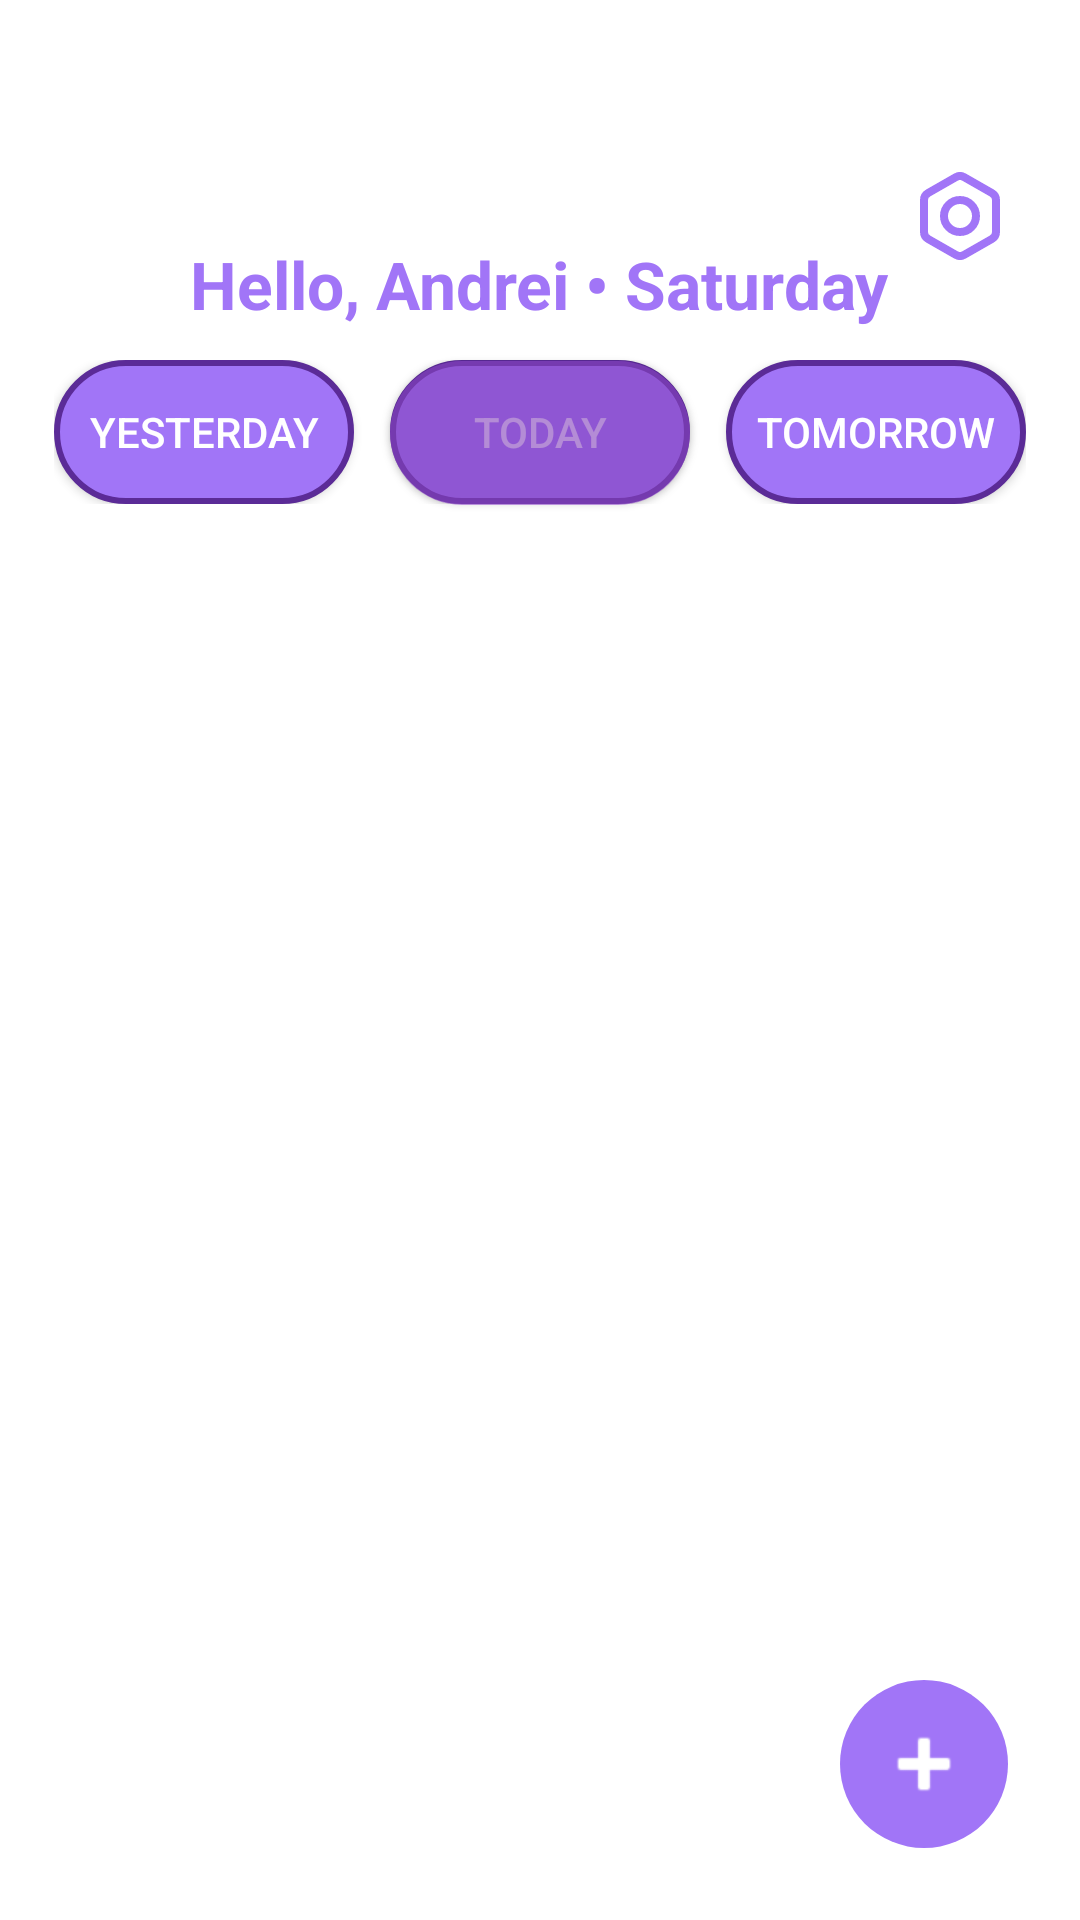

Android layout source for this screen:
<!-- AndroidManifest.xml: application theme Theme.MyApplication -->
<!-- res/layout/activity_third_main.xml -->
<RelativeLayout xmlns:android="http://schemas.android.com/apk/res/android"
    xmlns:app="http://schemas.android.com/apk/res-auto"
    android:id="@+id/daySelectorLayout"
    android:layout_width="match_parent"
    android:layout_height="match_parent"
    android:paddingTop="48dp"
    android:background="@color/white">

    
    <TextView
        android:id="@+id/titleText"
        android:layout_width="wrap_content"
        android:layout_height="wrap_content"
        android:text="Hello, Andrei • Saturday"
        android:textColor="#A175F7"
        android:textSize="22sp"
        android:textStyle="bold"
        android:layout_alignParentTop="true"
        android:layout_centerHorizontal="true"
        android:layout_marginTop="32dp" />

    
    <ImageView
        android:id="@+id/settingsButton"
        android:layout_width="32dp"
        android:layout_height="32dp"
        android:layout_alignParentTop="true"
        android:layout_alignParentEnd="true"
        android:layout_marginTop="8dp"
        android:layout_marginEnd="24dp"
        android:src="@drawable/ic_settings"
        android:contentDescription="Settings"
        app:tint="#A175F7" />

    
    <LinearLayout
        android:id="@+id/dayButtonGroup"
        android:layout_width="wrap_content"
        android:layout_height="wrap_content"
        android:orientation="horizontal"
        android:layout_below="@id/settingsButton"
        android:layout_centerHorizontal="true"
        android:layout_marginTop="32dp">

        
        <Button
            android:id="@+id/yesterdayButton"
            android:layout_width="100dp"
            android:layout_height="48dp"
            android:text="Yesterday"
            android:background="@drawable/button_day_selector"
            android:textColor="@color/white" />

        <Button
            android:id="@+id/todayButton"
            android:layout_width="100dp"
            android:layout_height="48dp"
            android:layout_marginStart="12dp"
            android:layout_marginEnd="12dp"
            android:background="@drawable/button_day_selector"
            android:text="Today"
            android:textColor="@color/white" />

        <Button
            android:id="@+id/tomorrowButton"
            android:layout_width="100dp"
            android:layout_height="48dp"
            android:text="Tomorrow"
            android:background="@drawable/button_day_selector"
            android:textColor="@color/white" />
    </LinearLayout>

    
    <View
        android:id="@+id/activeIndicator"
        android:layout_width="100dp"
        android:layout_height="48dp"
        android:layout_below="@id/dayButtonGroup"
        android:layout_centerHorizontal="true"
        android:layout_marginTop="-48dp"
        android:background="@drawable/button_active_indicator"
        android:translationZ="1dp" />

    <androidx.recyclerview.widget.RecyclerView
        android:id="@+id/taskRecyclerView"
        android:layout_width="match_parent"
        android:layout_height="match_parent"
        android:layout_below="@id/dayButtonGroup"
        android:layout_marginTop="24dp"
        android:layout_marginBottom="96dp"
        android:layout_alignParentBottom="true"
        android:layout_alignParentStart="true"
        android:layout_alignParentEnd="true"
        android:padding="16dp"
        android:clipToPadding="false"
        android:scrollbars="vertical" />

    
    <ImageButton
        android:id="@+id/addTaskButton"
        android:layout_width="56dp"
        android:layout_height="56dp"
        android:layout_alignParentBottom="true"
        android:layout_alignParentEnd="true"
        android:layout_marginBottom="24dp"
        android:layout_marginEnd="24dp"
        android:background="@drawable/plus_button_background"
        android:src="@android:drawable/ic_input_add"
        android:contentDescription="Add Task"
        app:tint="@color/white" />

    <FrameLayout
        android:id="@+id/taskSettingsHost"
        android:layout_width="match_parent"
        android:layout_height="wrap_content"
        android:layout_gravity="bottom"
        android:layout_alignParentBottom="true"
        />

</RelativeLayout>
<!-- resources referenced by this layout -->
<resources>
  <!-- drawable button_active_indicator (drawable) -->
  <shape xmlns:android="http://schemas.android.com/apk/res/android">
      <solid android:color="#8E924BCE" />
      <corners android:radius="24dp" />
  </shape>
  <!-- drawable button_day_selector (drawable) -->
  <shape xmlns:android="http://schemas.android.com/apk/res/android">
      <solid android:color="#A175F7" /> 
      <corners android:radius="24dp" />
      <stroke android:width="2dp" android:color="#5B2B97" /> 
  </shape>
  <!-- drawable ic_settings (drawable) -->
  <vector xmlns:android="http://schemas.android.com/apk/res/android"
      android:width="24dp"
      android:height="24dp"
      android:viewportWidth="24"
      android:viewportHeight="24">
  
      
      <path
          android:pathData="M21,16V8a2,2 0 0,0 -1,-1.73l-7,-4a2,2 0 0,0 -2,0l-7,4a2,2 0 0,0 -1,1.73v8a2,2 0 0,0 1,1.73l7,4a2,2 0 0,0 2,0l7,-4a2,2 0 0,0 1,-1.73z"
          android:strokeColor="#5B2B97"
          android:strokeWidth="2"
          android:strokeLineCap="round"
          android:strokeLineJoin="round"
          android:fillColor="#00000000"/>
  
      
      <path
          android:pathData="M12,8a4,4 0 1,0 0,8a4,4 0 1,0 0,-8z"
          android:strokeColor="#5B2B97"
          android:strokeWidth="2"
          android:strokeLineCap="round"
          android:strokeLineJoin="round"
          android:fillColor="#00000000"/>
  </vector>
  <!-- drawable plus_button_background (drawable) -->
  <shape xmlns:android="http://schemas.android.com/apk/res/android">
      <solid android:color="#A175F7" />
      <corners android:radius="28dp" />
      <elevation android:value="4dp"/>
  </shape>
  <style name="Theme.MyApplication" parent="Theme.AppCompat.Light.NoActionBar">
          
          <item name="colorPrimary">#6200EE</item>
          <item name="colorPrimaryDark">#3700B3</item>
          <item name="colorAccent">#03DAC5</item>
          <item name="android:windowBackground">#FFFFFF</item>
      </style>
  <!-- not gathered from this repository: default colours our renderer supplied (Android Studio template values) -->
  <color name="white">#FFFFFFFF</color>
</resources>
